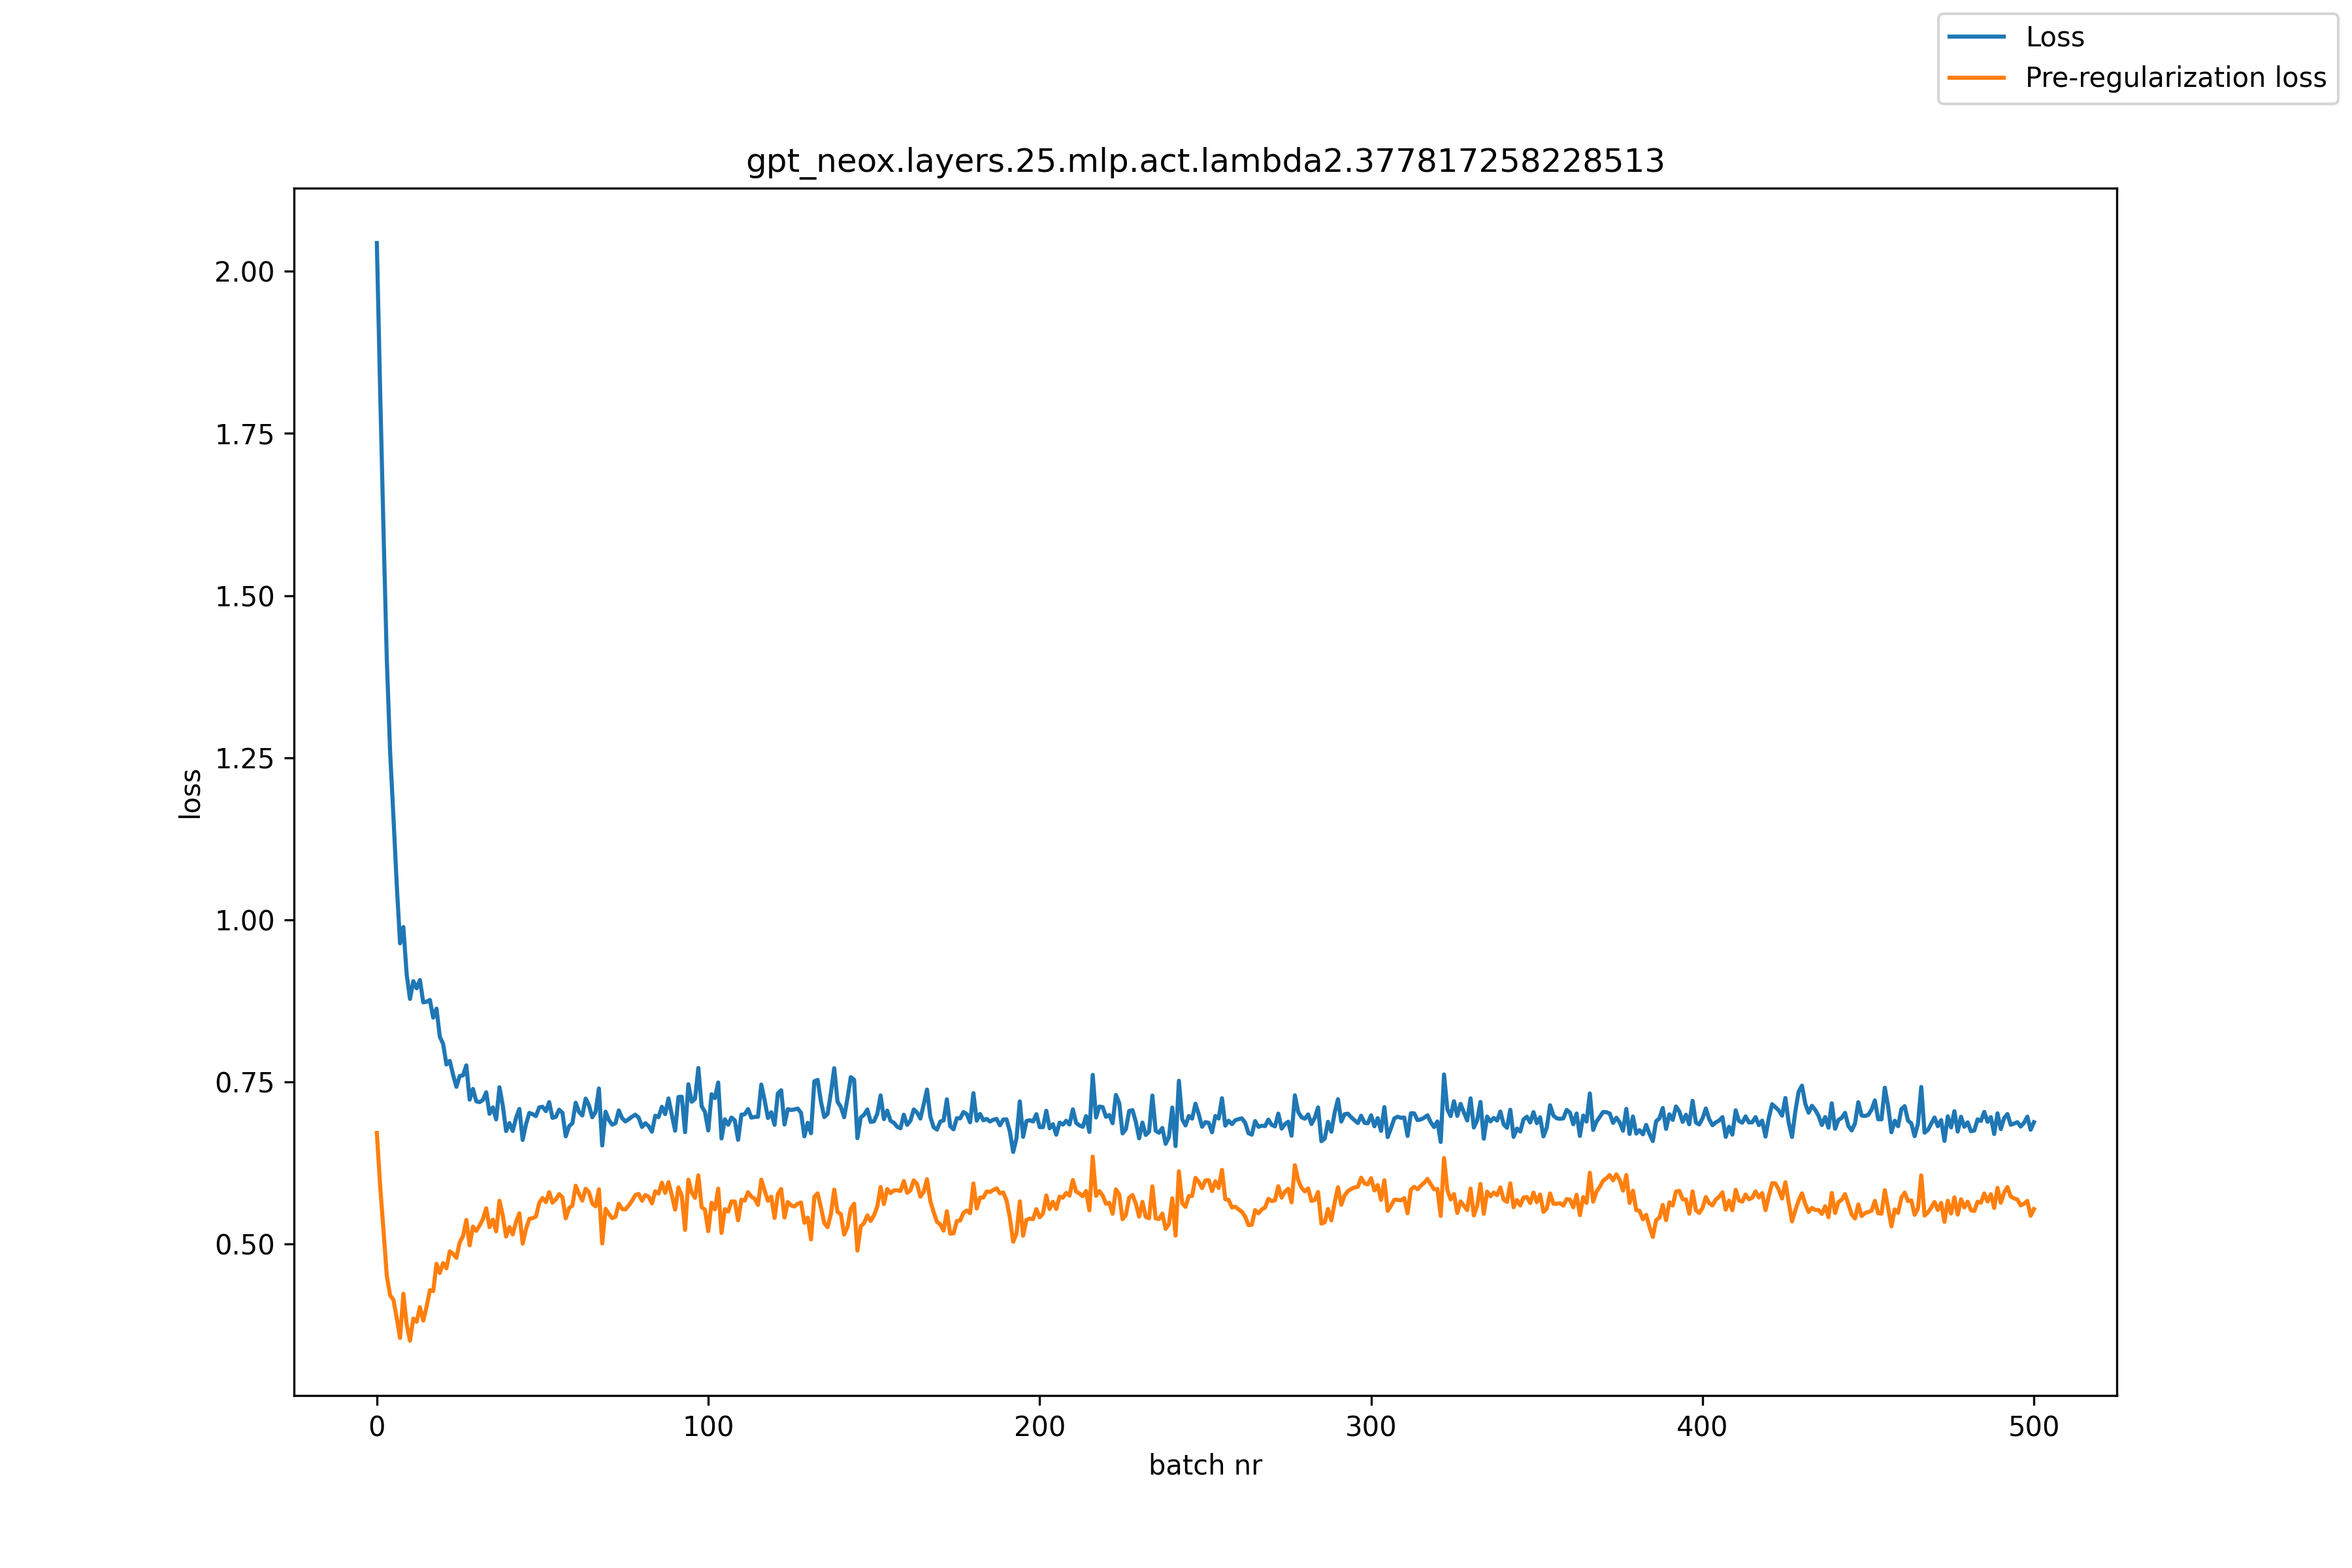

Values plotted in this chart, from the file beside it:
, loss, pre_reg_loss
0, 2.044, 0.6712
1, 1.814, 0.5892
2, 1.601, 0.5214
3, 1.402, 0.4509
4, 1.259, 0.4208
5, 1.159, 0.4142
6, 1.054, 0.3856
7, 0.9636, 0.3551
8, 0.9888, 0.4232
9, 0.9156, 0.3758
10, 0.8779, 0.3509
11, 0.9053, 0.385
12, 0.8943, 0.38
13, 0.9071, 0.4026
14, 0.8727, 0.3818
15, 0.8736, 0.4031
16, 0.8764, 0.4287
17, 0.849, 0.4274
18, 0.8629, 0.4694
19, 0.8196, 0.4553
20, 0.8084, 0.4705
21, 0.7768, 0.4625
22, 0.7824, 0.4887
23, 0.7609, 0.4848
24, 0.7424, 0.4786
25, 0.759, 0.5024
26, 0.76, 0.5118
27, 0.7755, 0.5372
28, 0.7226, 0.4978
29, 0.7391, 0.5269
30, 0.7199, 0.5202
31, 0.7187, 0.5285
32, 0.7221, 0.5383
33, 0.734, 0.5551
34, 0.7007, 0.5259
35, 0.7106, 0.5375
36, 0.6921, 0.5195
37, 0.7417, 0.5666
38, 0.7133, 0.5438
39, 0.6741, 0.5115
40, 0.6864, 0.5261
41, 0.6743, 0.5147
42, 0.6944, 0.5341
43, 0.7083, 0.5473
44, 0.6604, 0.5006
45, 0.6846, 0.5229
46, 0.7021, 0.5387
47, 0.7003, 0.5399
48, 0.6972, 0.5423
49, 0.7107, 0.5634
50, 0.7116, 0.5709
51, 0.7048, 0.5644
52, 0.7187, 0.5799
53, 0.6945, 0.5637
54, 0.696, 0.5687
55, 0.7071, 0.5769
56, 0.7023, 0.5719
57, 0.666, 0.5396
58, 0.6816, 0.5554
59, 0.6861, 0.5593
... 441 more rows
